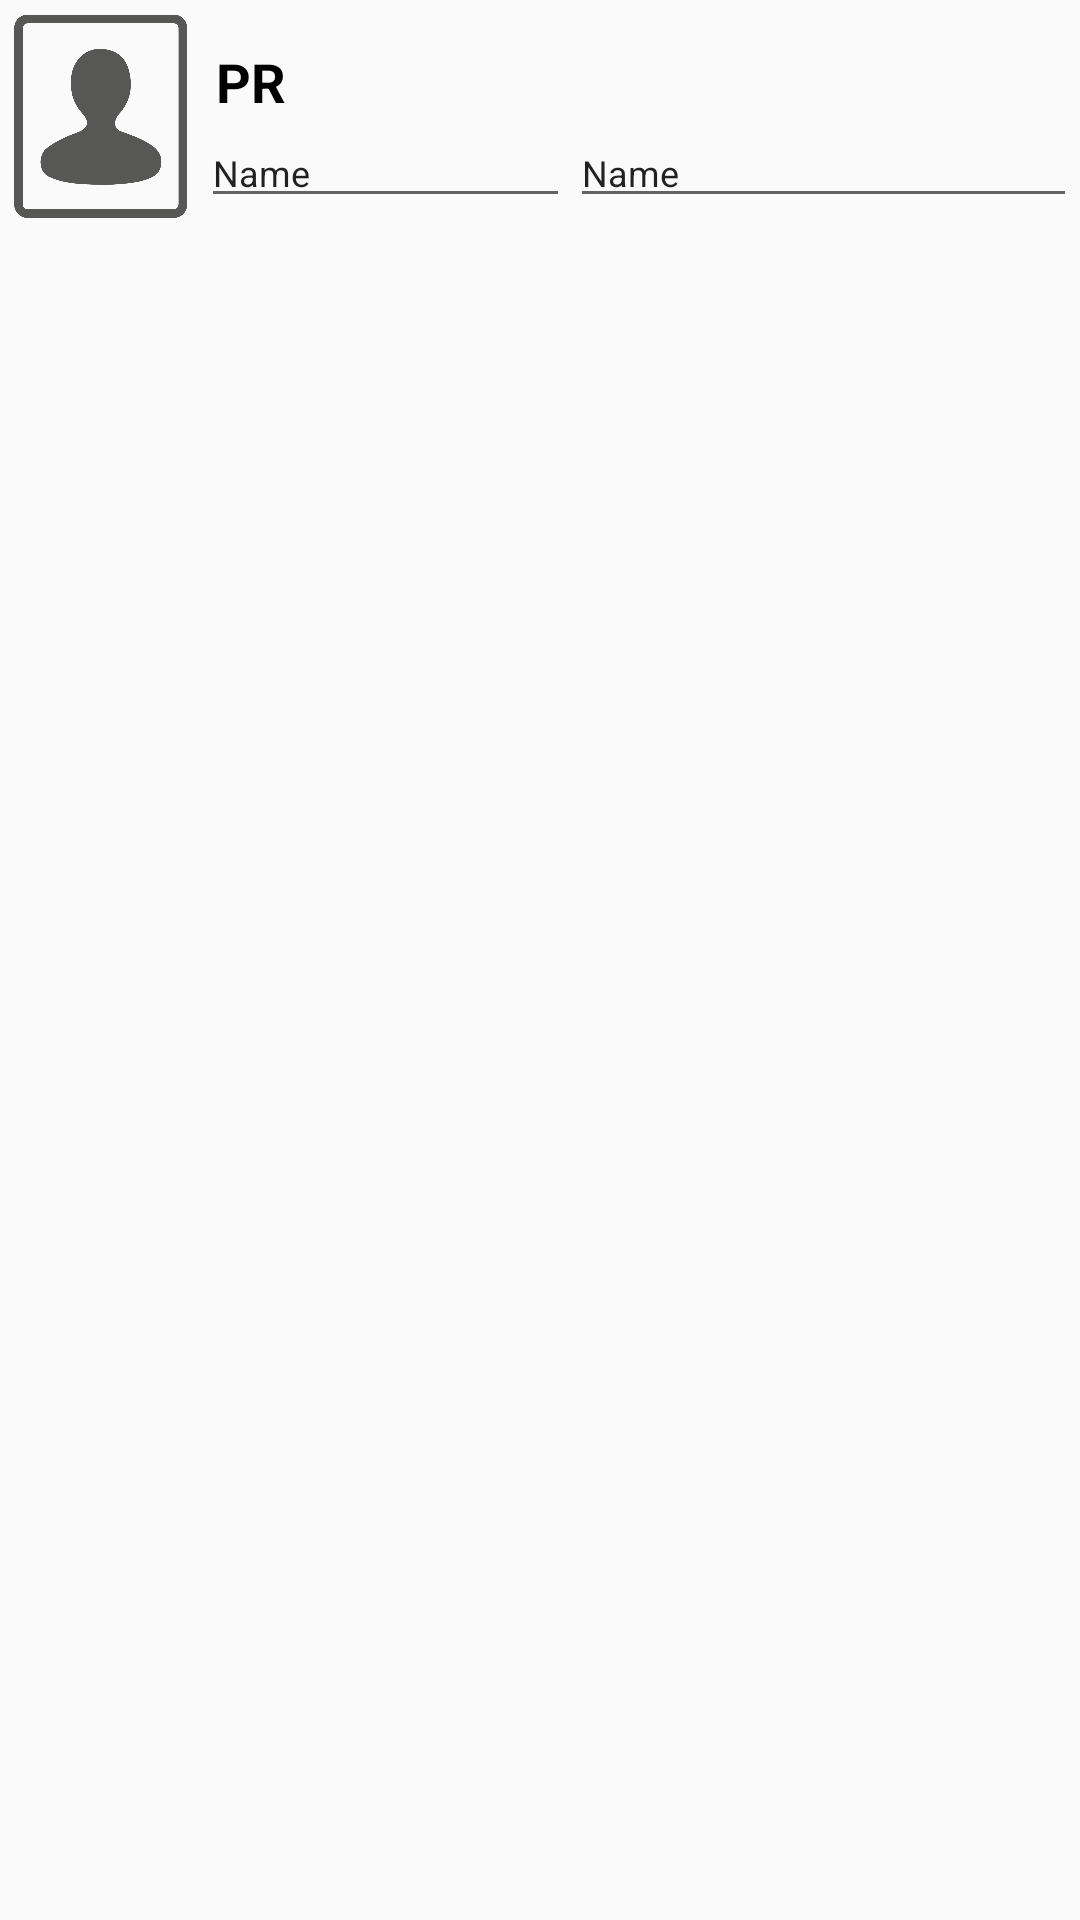

Produce the Android XML layout that renders to this screen, including the resource entries it uses.
<!-- AndroidManifest.xml: application theme AppTheme -->
<!-- res/layout/modelocontactos.xml -->
<?xml version="1.0" encoding="utf-8"?>
<LinearLayout xmlns:android="http://schemas.android.com/apk/res/android"
    xmlns:app="http://schemas.android.com/apk/res-auto"
    android:layout_width="match_parent"
    android:layout_height="match_parent"
    android:orientation="vertical">

    <LinearLayout
        android:layout_width="match_parent"
        android:layout_height="wrap_content"
        android:layout_marginTop="5dp"
        android:orientation="horizontal">


        <ImageView
            android:id="@+id/imageView6"
            android:layout_width="67dp"
            android:layout_height="match_parent"
            app:srcCompat="@mipmap/contacto" />

        <LinearLayout
            android:layout_width="match_parent"
            android:layout_height="wrap_content"
            android:layout_weight="1"
            android:orientation="vertical">

            <TextView
                android:id="@+id/textVNombre"
                android:layout_width="match_parent"
                android:layout_height="wrap_content"

                android:layout_marginLeft="5dp"
                android:paddingTop="10dp"
                android:text="PR"
                android:textColor="@android:color/background_dark"
                android:textSize="18sp"
                android:textStyle="bold" />

            <LinearLayout
                android:layout_width="match_parent"
                android:layout_height="match_parent"
                android:orientation="horizontal"
                android:weightSum="1">

                <EditText
                    android:id="@+id/textVCelular"
                    android:layout_width="115dp"
                    android:layout_height="wrap_content"
                    android:layout_weight="0.92"
                    android:editable="false"
                    android:ems="10"
                    android:inputType="textPersonName"
                    android:text="Name"
                    android:textSize="12sp" />

                <EditText
                    android:id="@+id/textVEmail"
                    android:layout_width="169dp"
                    android:layout_height="wrap_content"
                    android:editable="false"
                    android:ems="10"
                    android:inputType="textPersonName"
                    android:text="Name"
                    android:textSize="12sp" />

            </LinearLayout>

        </LinearLayout>


    </LinearLayout>

</LinearLayout>
<!-- resources referenced by this layout -->
<resources>
  <!-- mipmap contacto: png bitmap (mipmap-mdpi, 15476 bytes) -->
  <style name="AppTheme" parent="Theme.AppCompat.Light.DarkActionBar">
          
          <item name="colorPrimary">@color/colorPrimary</item>
          <item name="colorPrimaryDark">@color/colorPrimaryDark</item>
          <item name="colorAccent">@color/colorPrimaryDark</item>
      </style>
  <color name="colorPrimary">#7C054F</color>
  <color name="colorPrimaryDark">#7C054F</color>
</resources>
